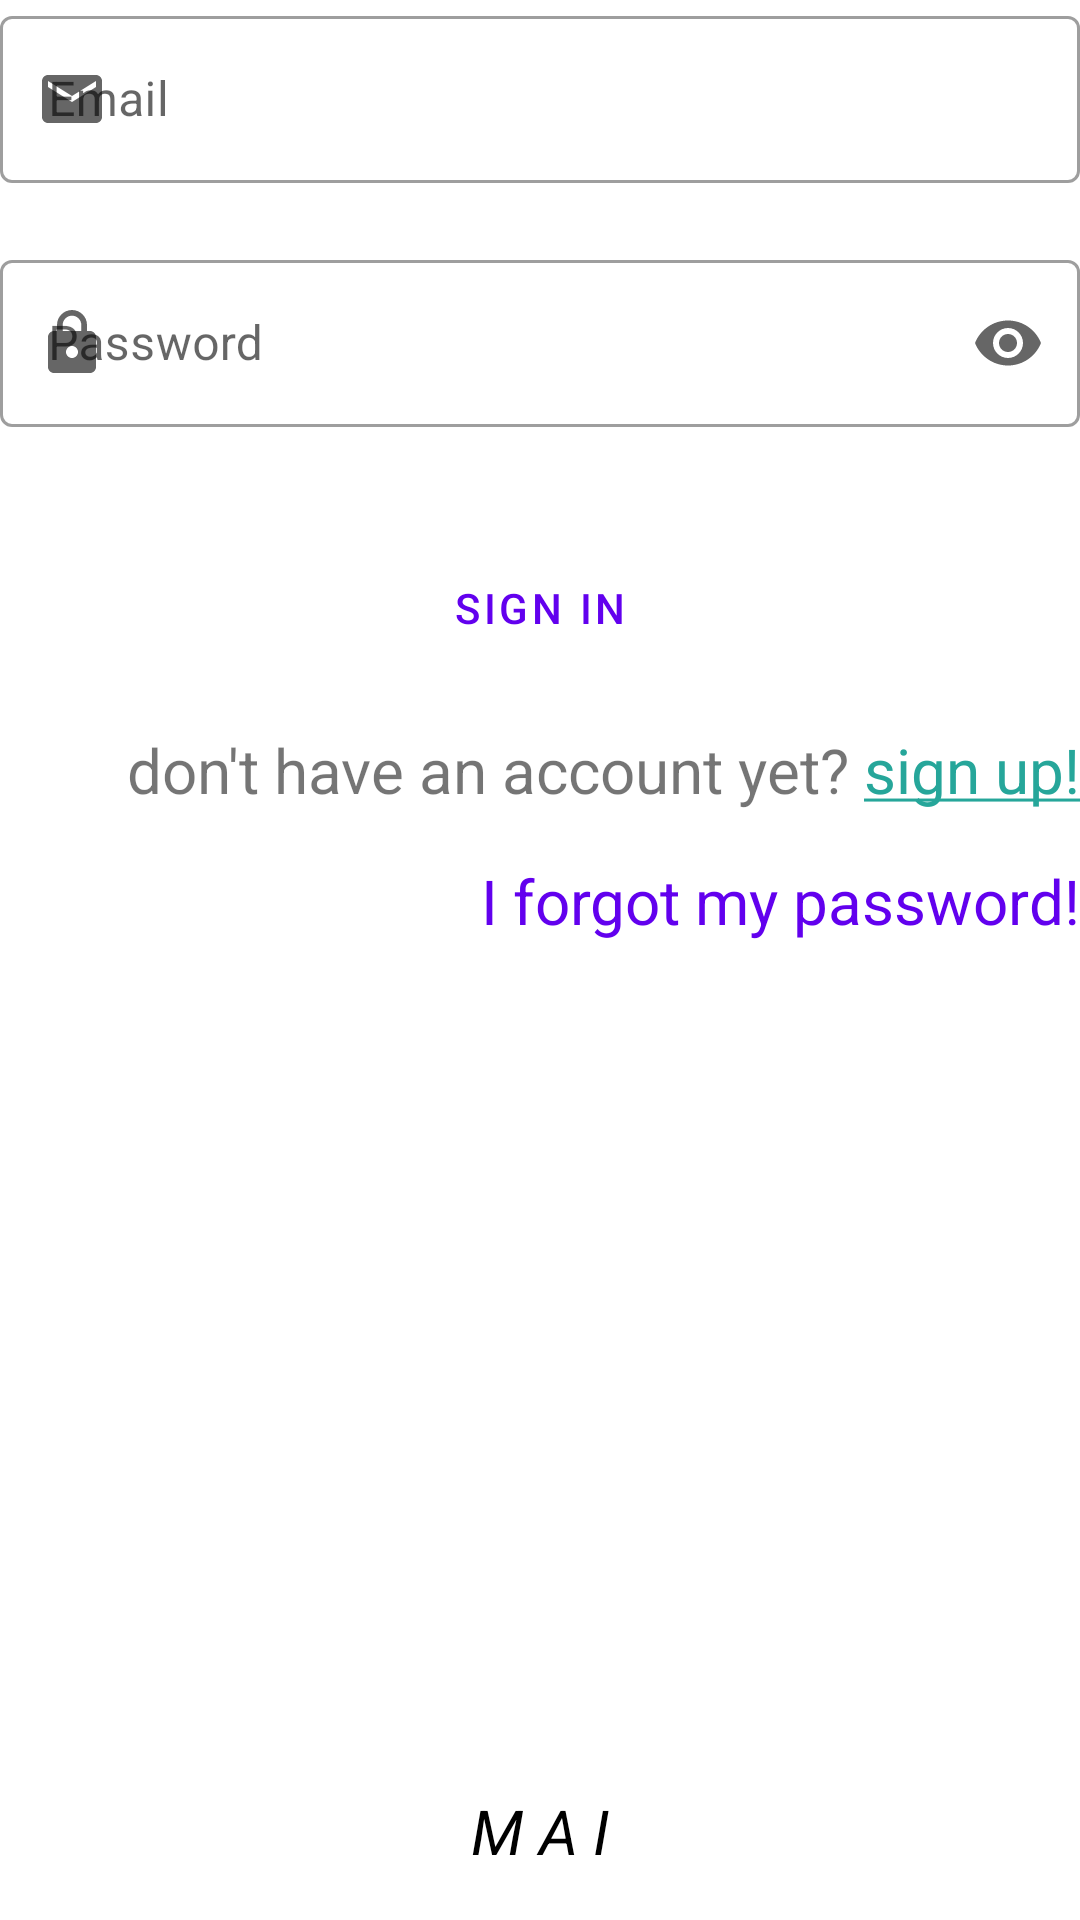

Reconstruct the res/layout file that produces this screen, plus the resources it refers to.
<!-- AndroidManifest.xml: application theme Theme.MyMessenger -->
<!-- res/layout/fragment_sign_in.xml -->
<?xml version="1.0" encoding="utf-8"?>
<RelativeLayout xmlns:android="http://schemas.android.com/apk/res/android"
    xmlns:app="http://schemas.android.com/apk/res-auto"
    xmlns:tools="http://schemas.android.com/tools"
    android:layout_width="match_parent"
    android:layout_height="match_parent"
    android:orientation="vertical"
    android:id="@+id/signin_layout">

    <com.google.android.material.textfield.TextInputLayout
        android:id="@+id/l_email"
        style="@style/Widget.MaterialComponents.TextInputLayout.OutlinedBox"
        android:layout_width="match_parent"
        android:layout_height="wrap_content"
        android:hint="@string/et_email"
        app:endIconMode="clear_text"
        app:errorEnabled="true"
        app:startIconDrawable="@drawable/ic_email">

        <com.google.android.material.textfield.TextInputEditText
            android:id="@+id/et_email"
            android:layout_width="match_parent"
            android:layout_height="wrap_content"
            android:inputType="textEmailAddress" />
    </com.google.android.material.textfield.TextInputLayout>

    <com.google.android.material.textfield.TextInputLayout
        android:id="@+id/l_password"
        style="@style/Widget.MaterialComponents.TextInputLayout.OutlinedBox"
        android:layout_width="match_parent"
        android:layout_height="wrap_content"
        android:hint="@string/et_password"
        android:layout_below="@id/l_email"
        app:endIconMode="password_toggle"
        app:errorEnabled="true"
        app:startIconContentDescription="@string/password"
        app:startIconDrawable="@drawable/ic_password">

        <com.google.android.material.textfield.TextInputEditText
            android:id="@+id/et_password"
            android:layout_width="match_parent"
            android:layout_height="wrap_content"
            android:inputType="textPassword" />
    </com.google.android.material.textfield.TextInputLayout>

    <Button
        android:id="@+id/btn_sign_in"
        style="?attr/materialButtonOutlinedStyle"
        android:layout_width="match_parent"
        android:layout_height="wrap_content"
        android:layout_below="@+id/l_password"
        android:layout_marginTop="16dp"
        android:text="@string/sign_in"
        app:cornerRadius="24dp"
        app:shapeAppearance="?attr/waveShape" />

    <LinearLayout
        android:id="@+id/newuser_layout"
        android:layout_width="match_parent"
        android:layout_height="wrap_content"
        android:layout_below="@+id/btn_sign_in"
        android:layout_marginTop="16dp"
        android:gravity="end"
        android:orientation="horizontal">

        <TextView
            android:layout_width="wrap_content"
            android:layout_height="wrap_content"
            android:text="@string/account"
            android:textSize="10pt"
            tools:text="auth" />

        <TextView
            android:id="@+id/txt_signup"
            android:layout_width="wrap_content"
            android:layout_height="wrap_content"
            android:text="@string/sign_up"
            android:textColor="@color/chat_color"
            android:textSize="10pt"
            tools:text="auth" />
    </LinearLayout>

    <TextView
        android:id="@+id/txt_forgot"
        android:layout_width="wrap_content"
        android:layout_height="wrap_content"
        android:layout_below="@+id/newuser_layout"
        android:layout_alignParentEnd="true"
        android:layout_marginTop="16dp"
        android:text="@string/forgot_password"
        android:textColor="@color/purple_500"
        android:textSize="10pt" />

    <TextView
        android:id="@+id/txt_author"
        android:layout_width="wrap_content"
        android:layout_height="wrap_content"
        android:layout_alignParentBottom="true"
        android:layout_centerInParent="true"
        android:layout_marginBottom="16dp"
        android:text="@string/author"
        android:textStyle="italic"
        android:textColor="@color/black"
        android:textSize="10pt" />

</RelativeLayout>
<!-- resources referenced by this layout -->
<resources>
  <color name="black">#FF000000</color>
  <color name="chat_color">#26a69a</color>
  <color name="purple_500">#FF6200EE</color>
  <!-- drawable ic_email (drawable) -->
  <vector android:height="24dp" android:tint="#403538"
      android:viewportHeight="24" android:viewportWidth="24"
      android:width="24dp" xmlns:android="http://schemas.android.com/apk/res/android">
      <path android:fillColor="@android:color/white" android:pathData="M20,4L4,4c-1.1,0 -1.99,0.9 -1.99,2L2,18c0,1.1 0.9,2 2,2h16c1.1,0 2,-0.9 2,-2L22,6c0,-1.1 -0.9,-2 -2,-2zM20,8l-8,5 -8,-5L4,6l8,5 8,-5v2z"/>
  </vector>
  <!-- drawable ic_password (drawable) -->
  <vector android:height="24dp" android:tint="#403538"
      android:viewportHeight="24" android:viewportWidth="24"
      android:width="24dp" xmlns:android="http://schemas.android.com/apk/res/android">
      <path android:fillColor="@android:color/white" android:pathData="M18,8h-1L17,6c0,-2.76 -2.24,-5 -5,-5S7,3.24 7,6v2L6,8c-1.1,0 -2,0.9 -2,2v10c0,1.1 0.9,2 2,2h12c1.1,0 2,-0.9 2,-2L20,10c0,-1.1 -0.9,-2 -2,-2zM12,17c-1.1,0 -2,-0.9 -2,-2s0.9,-2 2,-2 2,0.9 2,2 -0.9,2 -2,2zM15.1,8L8.9,8L8.9,6c0,-1.71 1.39,-3.1 3.1,-3.1 1.71,0 3.1,1.39 3.1,3.1v2z"/>
  </vector>
  <string name="account">"don't have an account yet? "</string>
  <string name="author">M A I</string>
  <string name="et_email">Email</string>
  <string name="et_password">Password</string>
  <string name="forgot_password">I forgot my password!</string>
  <string name="password">password</string>
  <string name="sign_in">SIGN IN</string>
  <string name="sign_up"><u>sign up!</u></string>
  <style name="Theme.MyMessenger" parent="Theme.MaterialComponents.DayNight.NoActionBar">
          
          <item name="colorPrimary">@color/purple_500</item>
          <item name="colorPrimaryVariant">@color/purple_700</item>
          <item name="colorOnPrimary">@color/white</item>
          
          <item name="colorSecondary">@color/teal_200</item>
          <item name="colorSecondaryVariant">@color/teal_700</item>
          <item name="colorOnSecondary">@color/black</item>
          
          <item name="android:statusBarColor" tools:targetApi="l">?attr/colorPrimaryVariant</item>
          
      </style>
  <color name="purple_700">#FF3700B3</color>
  <color name="white">#FFFFFFFF</color>
  <color name="teal_200">#FF03DAC5</color>
  <color name="teal_700">#FF018786</color>
</resources>
